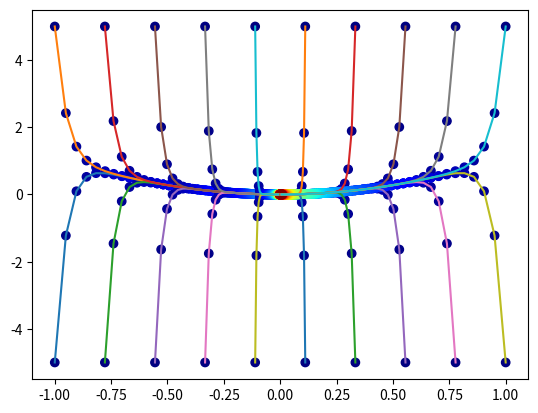

Recreate this plot in Python.
from scipy.integrate import solve_ivp
import numpy as np
import matplotlib.pyplot as plt
import matplotlib.cm as cm

def get_fun(mu, lamb):

    def fun(t, x):

        x_dot = np.zeros_like(x)
        x_dot[0] = mu*x[0]
        x_dot[1] = lamb*(x[1]-x[0]**2)
        return x_dot
    
    return fun


mu = -0.05
lamb = -1.0

fun = get_fun(mu, lamb)
t_span = (0, 100)
for x in np.linspace(-1,1,10):
    for y in [-5, 5]:
        x0 = np.array([x, y])
        sol = solve_ivp(fun, t_span, x0, t_eval=np.linspace(*t_span, 100), vectorized=True)

        colors = cm.jet(sol.t / sol.t.max())
        plt.scatter(sol.y[0], sol.y[1], c=colors)
        plt.plot(sol.y[0], sol.y[1])
plt.show()
